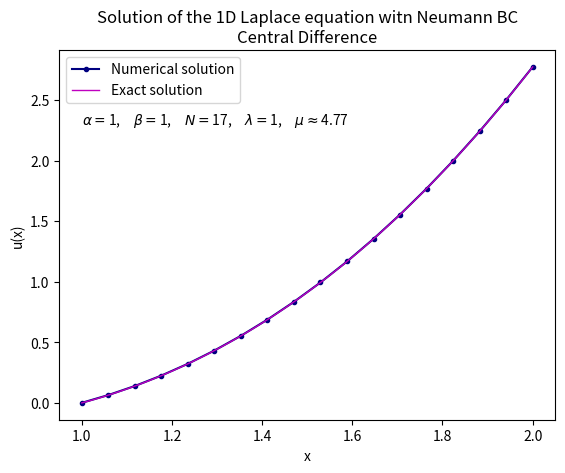

Reproduce this figure in Python.
import numpy as np
import matplotlib.pyplot as plt


def FiniteDifferenceMethodNeumann(a, b, alpha, beta, f, N, Lambda, Mu):
    # Case when beta is NOT zero
    if beta == 0:
        print("Beta should NOT be zero")
        exit(1)
        
    N = N - 1
    global counter
    counter = -1
    while True:
        N = N + 1
        counter += 1
        
        # Step size based on N subdivisions
        h = (b - a) / N  # step size
        
        # Creating the coefficient matrix A
        mainDiagonal = (2 * alpha / h**2 + beta) * np.ones(N + 1)
        offDiagonal = (-alpha / h**2) * np.ones(N)
        
        # Creating the tridiagonal matrix A
        A = np.diag(mainDiagonal) + np.diag(offDiagonal, -1) + np.diag(offDiagonal, 1)
        A[0, 1] = 2*A[0, 1]
        A[-1, -2] = 2*A[-1, -2]
        
        # Checking if matrix A is not singular
        if np.linalg.det(A) != 0:
            if counter != 0:
                print(f"Avoiding singluarity issue by adding {counter} to N")
            break

    x = np.linspace(a, b, N + 1)  # grid points including boundaries
    
    # Setting up the right-hand side vector f at the interior points
    fh = np.array([f(xi) for xi in x])
    fh[0] = fh[0] - 2*alpha*Lambda/h
    fh[-1] = fh[-1] + 2*alpha*Mu/h

    # Solving the system A uh = fh using NumPy
    uh = np.linalg.solve(A, fh)

    return x, uh


# Example 2
a = 1  # left boundary
b = 2  # right boundary
alpha = 1 # coefficient for u''(x)
beta = 1 # coefficient for u(x)
N = 17  # number of subdivisions (intervals)
Lambda = 1  # Neumann BC at x = a (u'(a) = Lambda)
Mu = 4*np.log(2) + 2 # Neumann BC at x = b (u'(b) = Mu)


# Defining function f(x)
def f(x):
    return -2*np.log(x) - 3 + x**2*np.log(x)

# Exact solution
x_exact = np.linspace(a, b, 200)
u_exact = x_exact**2*np.log(x_exact)

# Solving the equation
x, u = FiniteDifferenceMethodNeumann(a, b, alpha, beta, f, N, Lambda, Mu)

# Plotting the solution
plt.plot(x, u, label='Numerical solution', marker = 'o', ms = 3, c = 'navy')
plt.plot(x_exact, u_exact, label='Exact solution', linewidth = 1, c = 'm')
text = r"$\alpha = $" + f"{round(alpha,2)}," + r"$\quad \beta = $" + f"{round(beta,2)}," + r"$\quad N = $" + f"{N + counter},"   + r"$\quad \lambda = $" + f"{round(Lambda,2)}," + r"$\quad \mu \approx $" + f"{round(Mu,2)}"  
plt.text(1.0, 2.3, text)
plt.xlabel('x')
plt.ylabel('u(x)')
plt.title('Solution of the 1D Laplace equation witn Neumann BC\nCentral Difference')
plt.legend()
plt.show()